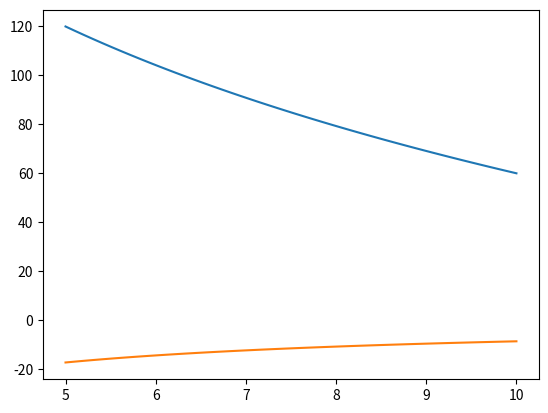

Here is the Python script that generated this plot:
# [redacted]
import numpy as np
from scipy.integrate import solve_bvp
import matplotlib.pyplot as plt

def dxdr(r, x):
    # x= [T, u]
    df1= x[1]
    df2= -x[1]/r
    return [df1, df2]

def bc(xa,xb):
    return [xa[0]-120,xb[0]-60]


sol= solve_bvp(dxdr,bc,np.linspace(5,10),np.zeros((2,50)))

print(sol.x)

x = sol.x
T =sol.y[0]
u = sol.y[1]
plt.plot(x,T)
plt.plot(x,u)
plt.show()



